The GitHub repository jayx101/ObjectRecognition contains a labelled image folder "dataset" with 11 categories: bulb, Fitbit, glasses, keys, Leatherman multi-tool, Nurofen, pliers, remote control, tape, trigger, trigger small. Examples follow, each with its label.

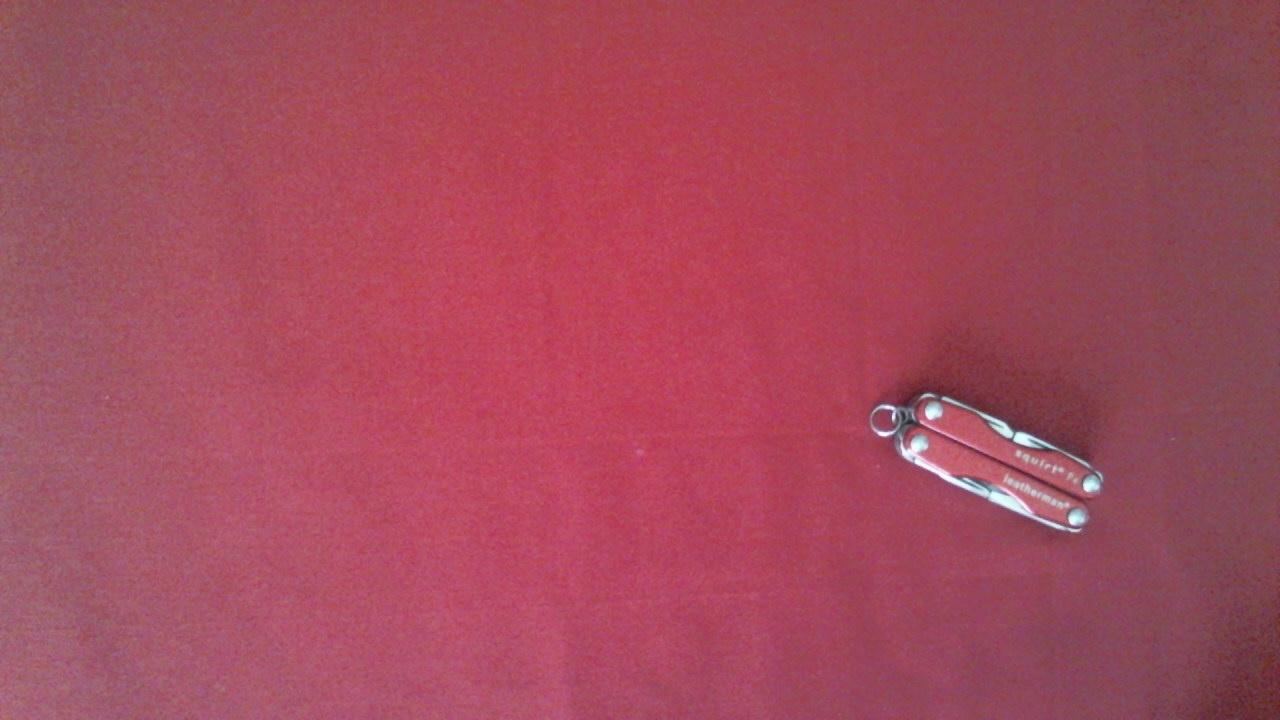
Label: Leatherman multi-tool

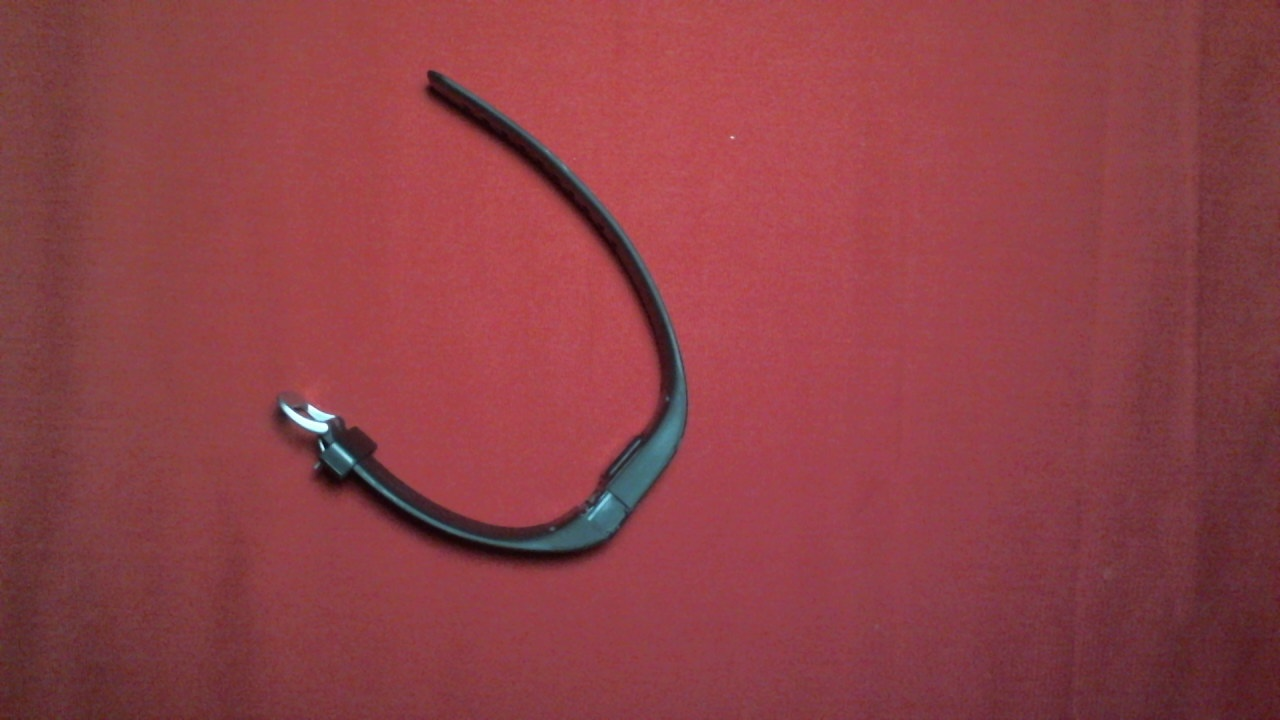
Label: Fitbit

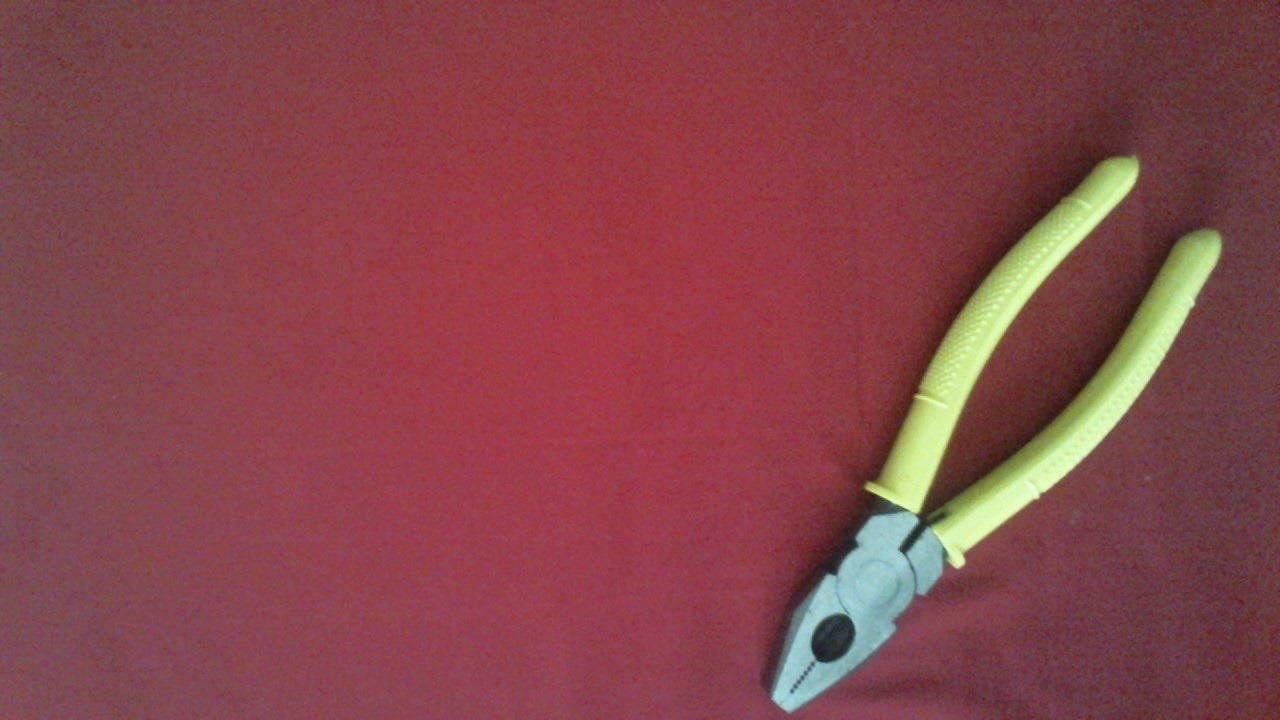
Label: pliers

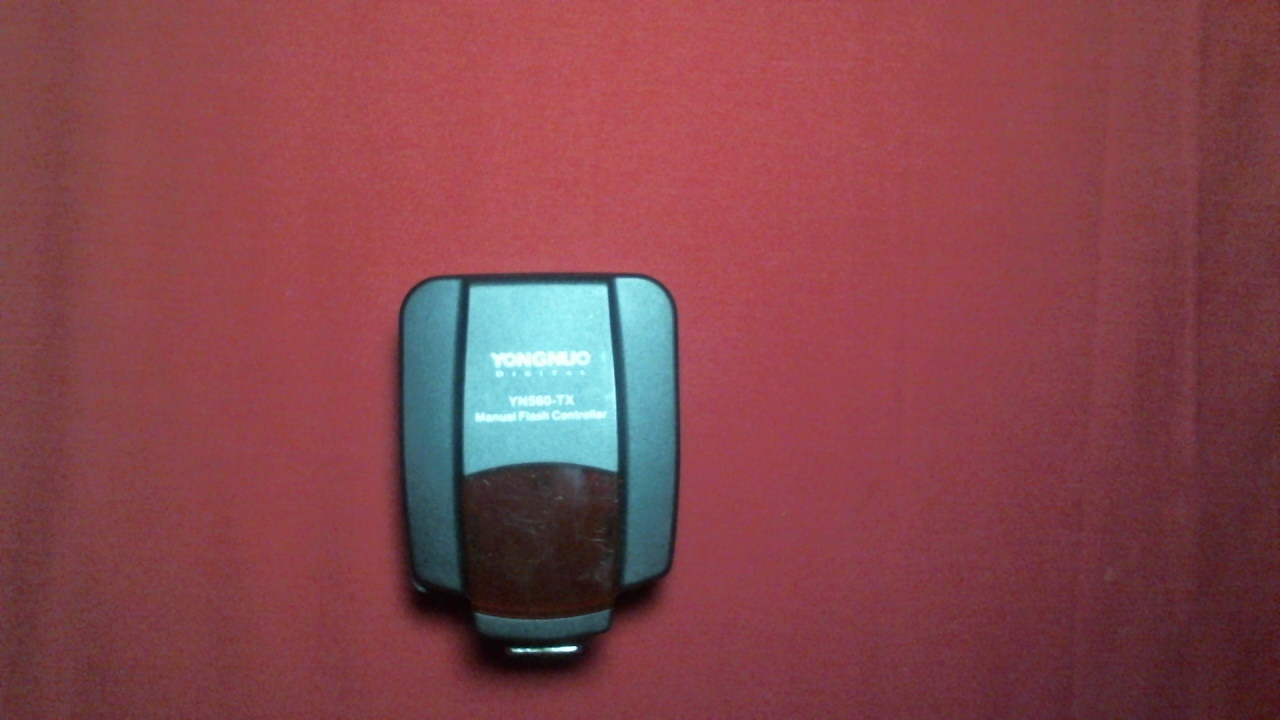
Label: trigger

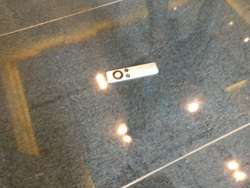
Label: remote control

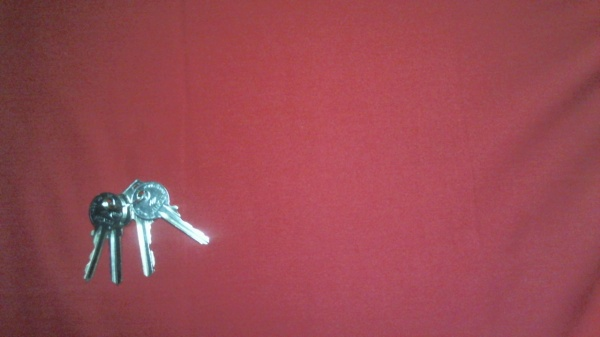
Label: keys
